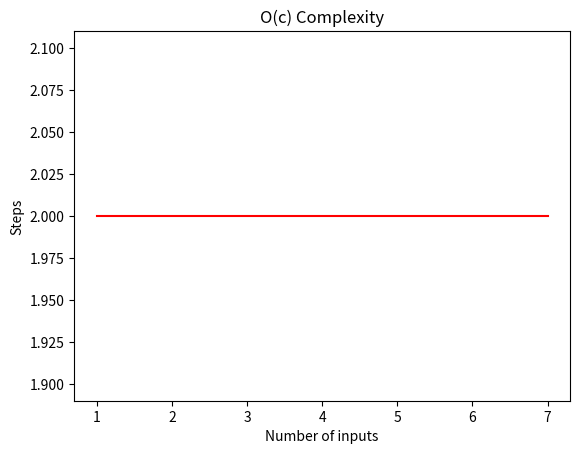

The matplotlib source for this figure:
import numpy as np
import matplotlib.pyplot as plt

num_of_inputs = np.array([1, 2, 3, 4, 5, 6, 7])

steps = [2 for n in num_of_inputs]

plt.plot(num_of_inputs, steps, "r")
plt.xlabel('Number of inputs')
plt.ylabel('Steps')
plt.title('O(c) Complexity')

plt.show()
